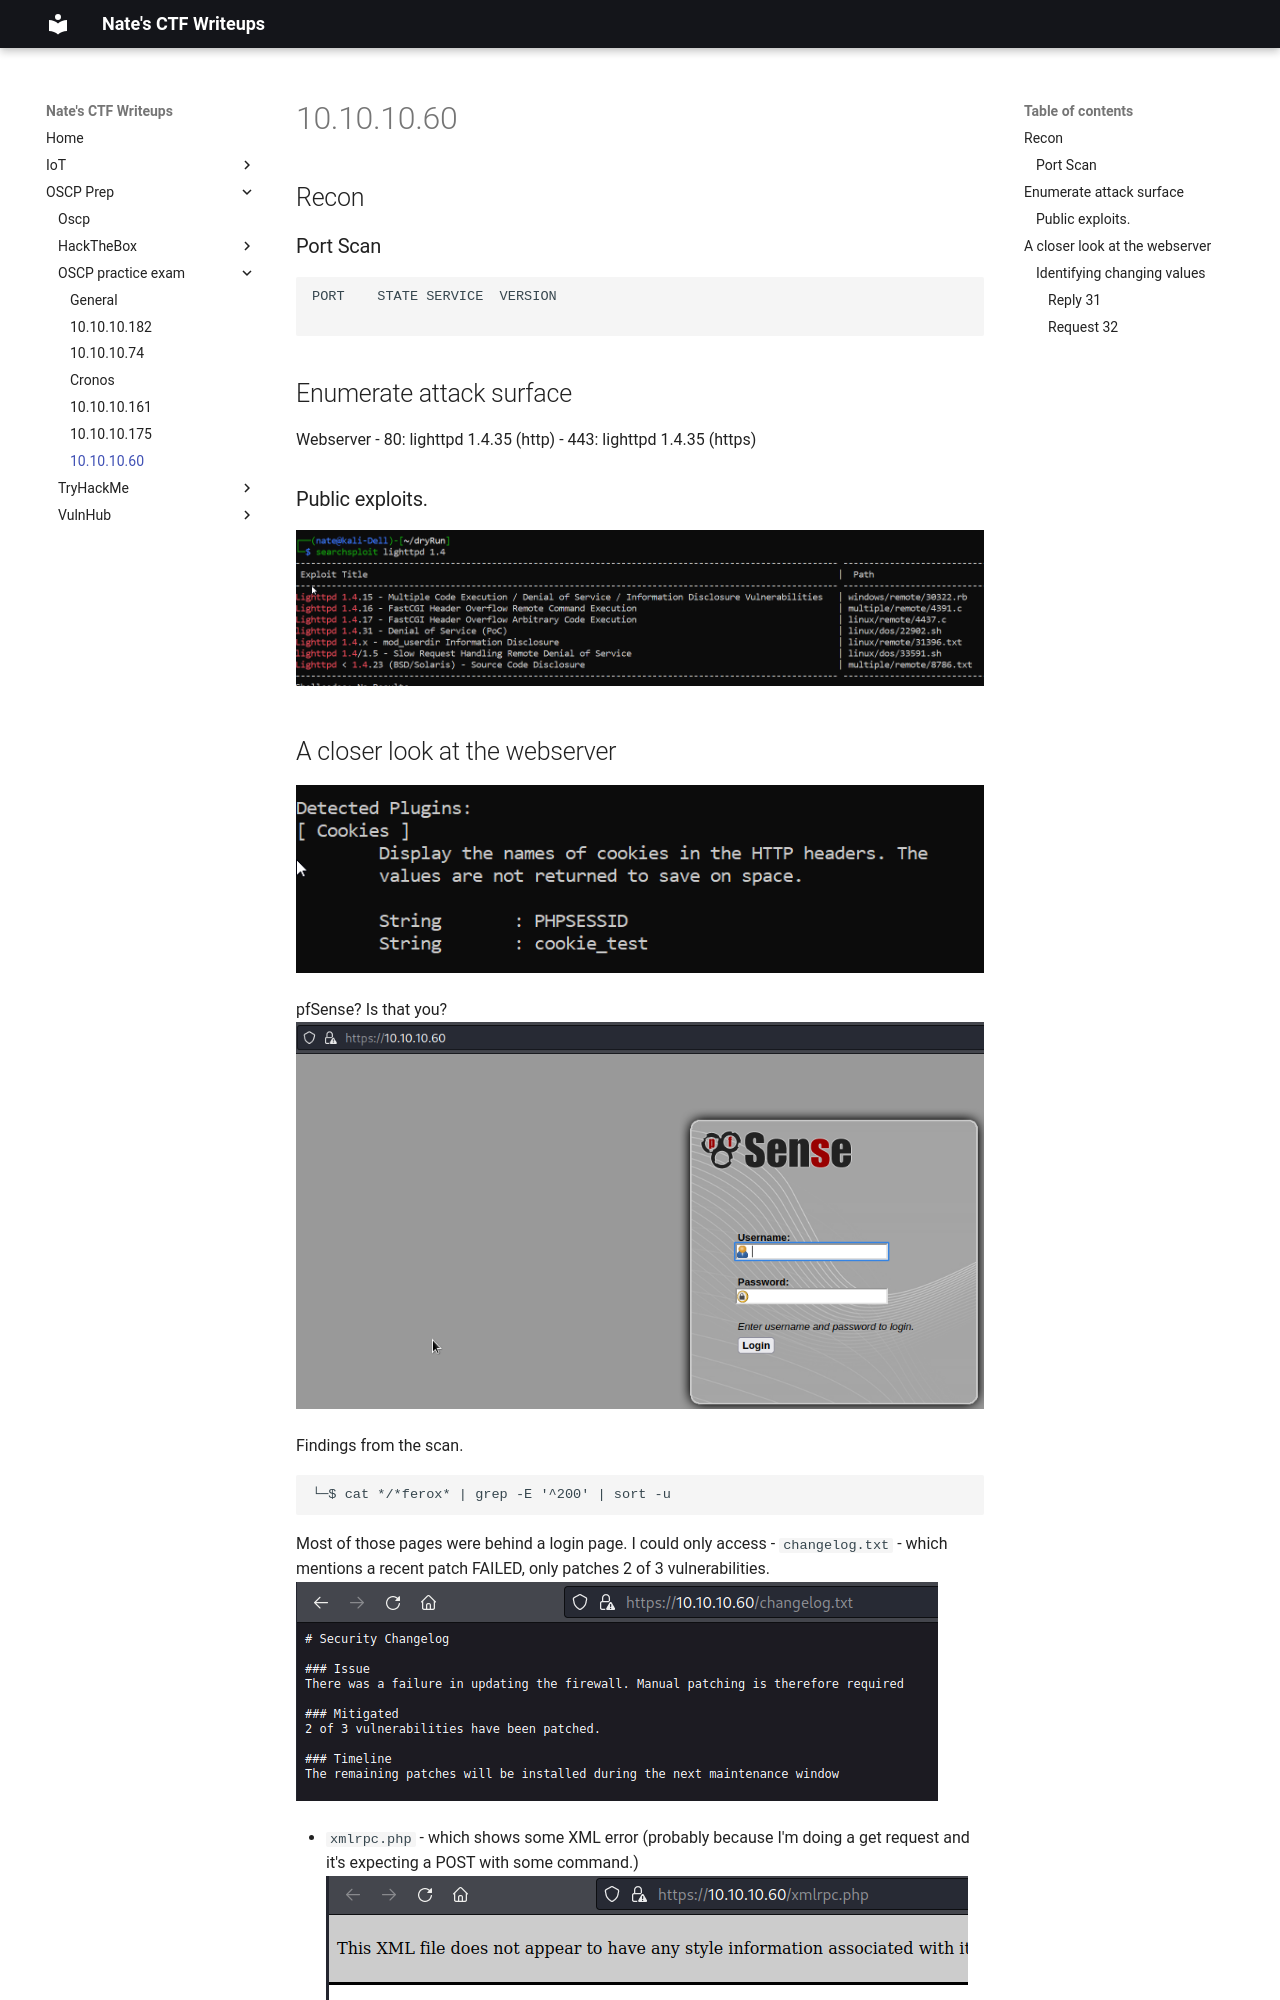

repository: nobodynate/nobodynate.github.io · page: OSCP-Prep/OSCP practice exam/6. Sense/index.html · generator: mkdocs

# 10.10.10.60

## Recon

### Port Scan
```text
PORT    STATE SERVICE  VERSION                                                                                                                                               80/tcp  open  http     lighttpd 1.4.35                                                                                                                                       443/tcp open  ssl/http lighttpd 1.4.35 

```


## Enumerate attack surface

Webserver
- 80: lighttpd 1.4.35 (http)
- 443: lighttpd 1.4.35 (https)

	
### Public exploits.
![[Pasted image 20220203163137.png]]
